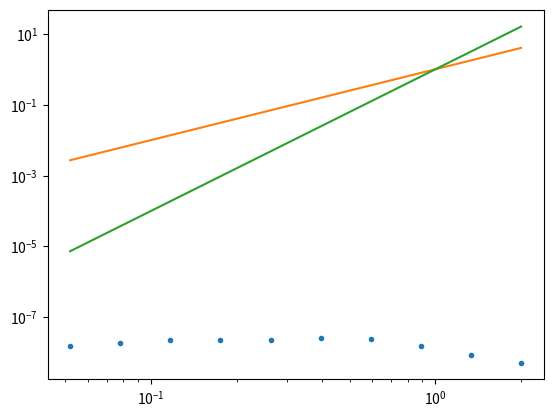

Write the Python code that produced this figure.

#Assume we have the expressions at all the necessary points then solved the matrix equation

from numpy import *
from numpy.linalg import solve,norm
from matplotlib.pyplot import plot,loglog



def FEMfroGElem(hp,dx,j):
    
    hjmh = hp[4*j]
    hjms = hp[4*j+1]
    hjps = hp[4*j+2]
    hjph = hp[4*j+3] 
    
    Ge = zeros((4,4))
    
    
    Ge[0,0] = dx/2*(16.0/105)
    Ge[0,1] = dx/2*(33.0/280)
    Ge[0,2] = dx/2*(-3.0/70)
    Ge[0,3] = dx/2*(19.0/840)
    Ge[1,0] = dx/2*(33.0/280)
    Ge[1,1] = dx/2*(27.0/35)
    Ge[1,2] = dx/2*(-27.0/280)
    Ge[1,3] = dx/2*(-3.0/70)
    Ge[2,0] = dx/2*(-3.0/70)
    Ge[2,1] = dx/2*(-27.0/280)
    Ge[2,2] = dx/2*(27.0/35)
    Ge[2,3] = dx/2*(33.0/280)
    Ge[3,0] = dx/2*(19.0/840)
    Ge[3,1] = dx/2*(-3.0/70)
    Ge[3,2] = dx/2*(33.0/280)
    Ge[3,3] = dx/2*(16.0/105)


    
    uhe = zeros((4,4))
    
    uhe[0,0] = dx/2*(17*hjmh/160 + 9*hjms/140 + hjph/168 - 27*hjps/1120)
    uhe[0,1] = dx/2*(9*hjmh/140 + 27*hjms/280 + 3*hjph/560 - 27*hjps/560)
    uhe[0,2] = dx/2*(-27*hjmh/1120 - 27*hjms/560 + 3*hjph/560 + 27*hjps/1120)
    uhe[0,3] = dx/2*(hjmh/168 + 3*hjms/560 + hjph/168 + 3*hjps/560)
    uhe[1,0] = dx/2*(9*hjmh/140 + 27*hjms/280 + 3*hjph/560 - 27*hjps/560)
    uhe[1,1] = dx/2*(27*hjmh/280 + 729*hjms/1120 + 27*hjph/1120)
    uhe[1,2] = dx/2*(-27*hjmh/560 - 27*hjph/560)
    uhe[1,3] = dx/2*(3*hjmh/560 + 27*hjms/1120 - 27*hjph/1120 - 27*hjps/560)
    uhe[2,0] = dx/2*(-27*hjmh/1120 - 27*hjms/560 + 3*hjph/560 + 27*hjps/1120)
    uhe[2,1] = dx/2*(-27*hjmh/560 - 27*hjph/560)
    uhe[2,2] = dx/2*(27*hjmh/1120 + 27*hjph/280 + 729*hjps/1120)
    uhe[2,3] = dx/2*(3*hjmh/560 - 27*hjms/560 + 9*hjph/140 + 27*hjps/280)
    uhe[3,0] = dx/2*(hjmh/168 + 3*hjms/560 + hjph/168 + 3*hjps/560)
    uhe[3,1] = dx/2*(3*hjmh/560 + 27*hjms/1120 - 27*hjph/1120 - 27*hjps/560)
    uhe[3,2] = dx/2*(3*hjmh/560 - 27*hjms/560 + 9*hjph/140 + 27*hjps/280)
    uhe[3,3] = dx/2*(hjmh/168 - 27*hjms/1120 + 17*hjph/160 + 9*hjps/140)
    

    
    
    h3uxe = zeros((4,4))
    h3uxe[0,0] = (1.0/3.0)*2/dx*(5377*hjmh**3/8960 + 490239*hjmh**2*hjms/640640 + 45223*hjmh**2*hjph/640640 - 7695*hjmh**2*hjps/23296 + 19035*hjmh*hjms**2/23296 + 2601*hjmh*hjms*hjph/20020 - 100521*hjmh*hjms*hjps/160160 + 1163*hjmh*hjph**2/183040 - 8109*hjmh*hjph*hjps/160160 + 14499*hjmh*hjps**2/116480 + 235467*hjms**3/366080 + 297837*hjms**2*hjph/2562560 - 728271*hjms**2*hjps/1281280 + 9963*hjms*hjph**2/2562560 - 1377*hjms*hjph*hjps/16016 + 124659*hjms*hjps**2/640640 + 953*hjph**3/73216 + 8397*hjph**2*hjps/1281280 + 13527*hjph*hjps**2/640640 + 729*hjps**3/1281280)
    h3uxe[0,1] = (1.0/3.0)*2/dx*(-1164861*hjmh**3/1281280 - 2657367*hjmh**2*hjms/2562560 - 251253*hjmh**2*hjph/2562560 + 584091*hjmh**2*hjps/1281280 - 2374353*hjmh*hjms**2/2562560 - 39609*hjmh*hjms*hjph/256256 + 963009*hjmh*hjms*hjps/1281280 - 28737*hjmh*hjph**2/2562560 + 75087*hjmh*hjph*hjps/1281280 - 197559*hjmh*hjps**2/1281280 - 518319*hjms**3/1281280 - 21141*hjms**2*hjph/183040 + 269001*hjms**2*hjps/512512 + 1377*hjms*hjph**2/116480 + 143613*hjms*hjph*hjps/1281280 - 518319*hjms*hjps**2/2562560 - 6939*hjph**3/116480 - 8343*hjph**2*hjps/197120 - 114453*hjph*hjps**2/2562560 - 150903*hjps**3/1281280)
    h3uxe[0,2] = (1.0/3.0)*2/dx*(503469*hjmh**3/1281280 + 108783*hjmh**2*hjms/320320 + 171*hjmh**2*hjph/4928 - 201771*hjmh**2*hjps/1281280 + 165483*hjmh*hjms**2/1281280 + 2187*hjmh*hjms*hjph/80080 - 729*hjmh*hjms*hjps/4928 + 15507*hjmh*hjph**2/1281280 - 243*hjmh*hjph*hjps/45760 + 43011*hjmh*hjps**2/1281280 - 59049*hjms**3/197120 + 729*hjms**2*hjph/232960 + 6561*hjms**2*hjps/116480 - 11097*hjms*hjph**2/232960 - 729*hjms*hjph*hjps/14560 + 6561*hjms*hjps**2/320320 + 47763*hjph**3/366080 + 12069*hjph**2*hjps/116480 + 13851*hjph*hjps**2/320320 + 6561*hjps**3/116480)
    h3uxe[0,3] = (1.0/3.0)*2/dx*(-107519*hjmh**3/1281280 - 173853*hjmh**2*hjms/2562560 - 18559*hjmh**2*hjph/2562560 + 8181*hjmh**2*hjps/256256 - 7209*hjmh*hjms**2/366080 - 3411*hjmh*hjms*hjph/1281280 + 30699*hjmh*hjms*hjps/1281280 - 18559*hjmh*hjph**2/2562560 - 3411*hjmh*hjph*hjps/1281280 - 4941*hjmh*hjps**2/1281280 + 78003*hjms**3/1281280 - 4941*hjms**2*hjph/1281280 - 6561*hjms**2*hjps/512512 + 8181*hjms*hjph**2/256256 + 30699*hjms*hjph*hjps/1281280 - 6561*hjms*hjps**2/512512 - 107519*hjph**3/1281280 - 173853*hjph**2*hjps/2562560 - 7209*hjph*hjps**2/366080 + 78003*hjps**3/1281280)
    h3uxe[1,0] = (1.0/3.0)*2/dx*(-1164861*hjmh**3/1281280 - 2657367*hjmh**2*hjms/2562560 - 251253*hjmh**2*hjph/2562560 + 584091*hjmh**2*hjps/1281280 - 2374353*hjmh*hjms**2/2562560 - 39609*hjmh*hjms*hjph/256256 + 963009*hjmh*hjms*hjps/1281280 - 28737*hjmh*hjph**2/2562560 + 75087*hjmh*hjph*hjps/1281280 - 197559*hjmh*hjps**2/1281280 - 518319*hjms**3/1281280 - 21141*hjms**2*hjph/183040 + 269001*hjms**2*hjps/512512 + 1377*hjms*hjph**2/116480 + 143613*hjms*hjph*hjps/1281280 - 518319*hjms*hjps**2/2562560 - 6939*hjph**3/116480 - 8343*hjph**2*hjps/197120 - 114453*hjph*hjps**2/2562560 - 150903*hjps**3/1281280)
    h3uxe[1,1] = (1.0/3.0)*2/dx*(323217*hjmh**3/232960 + 1858221*hjmh**2*hjms/1281280 + 13689*hjmh**2*hjph/98560 - 1630773*hjmh**2*hjps/2562560 + 19683*hjmh*hjms**2/18304 + 729*hjmh*hjms*hjph/3640 - 6561*hjmh*hjms*hjps/6160 + 18873*hjmh*hjph**2/640640 - 729*hjmh*hjph*hjps/16016 + 400221*hjmh*hjps**2/2562560 + 85293*hjms**3/98560 + 111537*hjms**2*hjph/1281280 - 19683*hjms**2*hjps/640640 - 21141*hjms*hjph**2/256256 - 6561*hjms*hjph*hjps/20020 + 846369*hjms*hjps**2/1281280 + 50409*hjph**3/183040 + 140697*hjph**2*hjps/640640 + 19683*hjph*hjps**2/183040 + 478953*hjps**3/512512)
    h3uxe[1,2] = (1.0/3.0)*2/dx*(-111429*hjmh**3/183040 - 1324593*hjmh**2*hjms/2562560 - 27135*hjmh**2*hjph/512512 + 292329*hjmh**2*hjps/1281280 - 98415*hjmh*hjms**2/512512 - 51759*hjmh*hjms*hjph/1281280 + 465831*hjmh*hjms*hjps/1281280 - 27135*hjmh*hjph**2/512512 - 51759*hjmh*hjph*hjps/1281280 - 6561*hjmh*hjps**2/1281280 - 662661*hjms**3/1281280 - 6561*hjms**2*hjph/1281280 - 1318761*hjms**2*hjps/2562560 + 292329*hjms*hjph**2/1281280 + 465831*hjms*hjph*hjps/1281280 - 1318761*hjms*hjps**2/2562560 - 111429*hjph**3/183040 - 1324593*hjph**2*hjps/2562560 - 98415*hjph*hjps**2/512512 - 662661*hjps**3/1281280)
    h3uxe[1,3] = (1.0/3.0)*2/dx*(47763*hjmh**3/366080 + 12069*hjmh**2*hjms/116480 + 15507*hjmh**2*hjph/1281280 - 11097*hjmh**2*hjps/232960 + 13851*hjmh*hjms**2/320320 - 243*hjmh*hjms*hjph/45760 - 729*hjmh*hjms*hjps/14560 + 171*hjmh*hjph**2/4928 + 2187*hjmh*hjph*hjps/80080 + 729*hjmh*hjps**2/232960 + 6561*hjms**3/116480 + 43011*hjms**2*hjph/1281280 + 6561*hjms**2*hjps/320320 - 201771*hjms*hjph**2/1281280 - 729*hjms*hjph*hjps/4928 + 6561*hjms*hjps**2/116480 + 503469*hjph**3/1281280 + 108783*hjph**2*hjps/320320 + 165483*hjph*hjps**2/1281280 - 59049*hjps**3/197120)
    h3uxe[2,0] = (1.0/3.0)*2/dx*(503469*hjmh**3/1281280 + 108783*hjmh**2*hjms/320320 + 171*hjmh**2*hjph/4928 - 201771*hjmh**2*hjps/1281280 + 165483*hjmh*hjms**2/1281280 + 2187*hjmh*hjms*hjph/80080 - 729*hjmh*hjms*hjps/4928 + 15507*hjmh*hjph**2/1281280 - 243*hjmh*hjph*hjps/45760 + 43011*hjmh*hjps**2/1281280 - 59049*hjms**3/197120 + 729*hjms**2*hjph/232960 + 6561*hjms**2*hjps/116480 - 11097*hjms*hjph**2/232960 - 729*hjms*hjph*hjps/14560 + 6561*hjms*hjps**2/320320 + 47763*hjph**3/366080 + 12069*hjph**2*hjps/116480 + 13851*hjph*hjps**2/320320 + 6561*hjps**3/116480)
    h3uxe[2,1] = (1.0/3.0)*2/dx*(-111429*hjmh**3/183040 - 1324593*hjmh**2*hjms/2562560 - 27135*hjmh**2*hjph/512512 + 292329*hjmh**2*hjps/1281280 - 98415*hjmh*hjms**2/512512 - 51759*hjmh*hjms*hjph/1281280 + 465831*hjmh*hjms*hjps/1281280 - 27135*hjmh*hjph**2/512512 - 51759*hjmh*hjph*hjps/1281280 - 6561*hjmh*hjps**2/1281280 - 662661*hjms**3/1281280 - 6561*hjms**2*hjph/1281280 - 1318761*hjms**2*hjps/2562560 + 292329*hjms*hjph**2/1281280 + 465831*hjms*hjph*hjps/1281280 - 1318761*hjms*hjps**2/2562560 - 111429*hjph**3/183040 - 1324593*hjph**2*hjps/2562560 - 98415*hjph*hjps**2/512512 - 662661*hjps**3/1281280)
    h3uxe[2,2] = (1.0/3.0)*2/dx*(50409*hjmh**3/183040 + 140697*hjmh**2*hjms/640640 + 18873*hjmh**2*hjph/640640 - 21141*hjmh**2*hjps/256256 + 19683*hjmh*hjms**2/183040 - 729*hjmh*hjms*hjph/16016 - 6561*hjmh*hjms*hjps/20020 + 13689*hjmh*hjph**2/98560 + 729*hjmh*hjph*hjps/3640 + 111537*hjmh*hjps**2/1281280 + 478953*hjms**3/512512 + 400221*hjms**2*hjph/2562560 + 846369*hjms**2*hjps/1281280 - 1630773*hjms*hjph**2/2562560 - 6561*hjms*hjph*hjps/6160 - 19683*hjms*hjps**2/640640 + 323217*hjph**3/232960 + 1858221*hjph**2*hjps/1281280 + 19683*hjph*hjps**2/18304 + 85293*hjps**3/98560)
    h3uxe[2,3] = (1.0/3.0)*2/dx*(-6939*hjmh**3/116480 - 8343*hjmh**2*hjms/197120 - 28737*hjmh**2*hjph/2562560 + 1377*hjmh**2*hjps/116480 - 114453*hjmh*hjms**2/2562560 + 75087*hjmh*hjms*hjph/1281280 + 143613*hjmh*hjms*hjps/1281280 - 251253*hjmh*hjph**2/2562560 - 39609*hjmh*hjph*hjps/256256 - 21141*hjmh*hjps**2/183040 - 150903*hjms**3/1281280 - 197559*hjms**2*hjph/1281280 - 518319*hjms**2*hjps/2562560 + 584091*hjms*hjph**2/1281280 + 963009*hjms*hjph*hjps/1281280 + 269001*hjms*hjps**2/512512 - 1164861*hjph**3/1281280 - 2657367*hjph**2*hjps/2562560 - 2374353*hjph*hjps**2/2562560 - 518319*hjps**3/1281280)
    h3uxe[3,0] = (1.0/3.0)*2/dx*(-107519*hjmh**3/1281280 - 173853*hjmh**2*hjms/2562560 - 18559*hjmh**2*hjph/2562560 + 8181*hjmh**2*hjps/256256 - 7209*hjmh*hjms**2/366080 - 3411*hjmh*hjms*hjph/1281280 + 30699*hjmh*hjms*hjps/1281280 - 18559*hjmh*hjph**2/2562560 - 3411*hjmh*hjph*hjps/1281280 - 4941*hjmh*hjps**2/1281280 + 78003*hjms**3/1281280 - 4941*hjms**2*hjph/1281280 - 6561*hjms**2*hjps/512512 + 8181*hjms*hjph**2/256256 + 30699*hjms*hjph*hjps/1281280 - 6561*hjms*hjps**2/512512 - 107519*hjph**3/1281280 - 173853*hjph**2*hjps/2562560 - 7209*hjph*hjps**2/366080 + 78003*hjps**3/1281280)
    h3uxe[3,1] = (1.0/3.0)*2/dx*(47763*hjmh**3/366080 + 12069*hjmh**2*hjms/116480 + 15507*hjmh**2*hjph/1281280 - 11097*hjmh**2*hjps/232960 + 13851*hjmh*hjms**2/320320 - 243*hjmh*hjms*hjph/45760 - 729*hjmh*hjms*hjps/14560 + 171*hjmh*hjph**2/4928 + 2187*hjmh*hjph*hjps/80080 + 729*hjmh*hjps**2/232960 + 6561*hjms**3/116480 + 43011*hjms**2*hjph/1281280 + 6561*hjms**2*hjps/320320 - 201771*hjms*hjph**2/1281280 - 729*hjms*hjph*hjps/4928 + 6561*hjms*hjps**2/116480 + 503469*hjph**3/1281280 + 108783*hjph**2*hjps/320320 + 165483*hjph*hjps**2/1281280 - 59049*hjps**3/197120)
    h3uxe[3,2] = (1.0/3.0)*2/dx*(-6939*hjmh**3/116480 - 8343*hjmh**2*hjms/197120 - 28737*hjmh**2*hjph/2562560 + 1377*hjmh**2*hjps/116480 - 114453*hjmh*hjms**2/2562560 + 75087*hjmh*hjms*hjph/1281280 + 143613*hjmh*hjms*hjps/1281280 - 251253*hjmh*hjph**2/2562560 - 39609*hjmh*hjph*hjps/256256 - 21141*hjmh*hjps**2/183040 - 150903*hjms**3/1281280 - 197559*hjms**2*hjph/1281280 - 518319*hjms**2*hjps/2562560 + 584091*hjms*hjph**2/1281280 + 963009*hjms*hjph*hjps/1281280 + 269001*hjms*hjps**2/512512 - 1164861*hjph**3/1281280 - 2657367*hjph**2*hjps/2562560 - 2374353*hjph*hjps**2/2562560 - 518319*hjps**3/1281280)
    h3uxe[3,3] = (1.0/3.0)*2/dx*(953*hjmh**3/73216 + 8397*hjmh**2*hjms/1281280 + 1163*hjmh**2*hjph/183040 + 9963*hjmh**2*hjps/2562560 + 13527*hjmh*hjms**2/640640 - 8109*hjmh*hjms*hjph/160160 - 1377*hjmh*hjms*hjps/16016 + 45223*hjmh*hjph**2/640640 + 2601*hjmh*hjph*hjps/20020 + 297837*hjmh*hjps**2/2562560 + 729*hjms**3/1281280 + 14499*hjms**2*hjph/116480 + 124659*hjms**2*hjps/640640 - 7695*hjms*hjph**2/23296 - 100521*hjms*hjph*hjps/160160 - 728271*hjms*hjps**2/1281280 + 5377*hjph**3/8960 + 490239*hjph**2*hjps/640640 + 19035*hjph*hjps**2/23296 + 235467*hjps**3/366080)   

    
    # print(Ge)
    # print(uhe)
    # print()
    return Ge, uhe,h3uxe

def FEMforG(xn, hp,up,dx):
    
    n = len(xn)
    A = zeros((4*n,4*n))
    b = zeros((4*n,4*n))
            
    
    for i in range(n):
        #elementwisematrices
        #Ge, uhe, h3uxe = FEMfroGElem(hp,up,dx,i)
        
        Ge, uhe,h3uxe = FEMfroGElem(hp,dx,i)
        
        A[4*i : 4*i + 4, 4*i : 4*i + 4] =  A[4*i : 4*i + 4, 4*i : 4*i + 4] + Ge
        b[4*i : 4*i + 4, 4*i : 4*i + 4] =  b[4*i : 4*i + 4, 4*i : 4*i + 4] +  uhe + h3uxe

    A[0,0:4] = [1,0,0,0]
    b[0,0:4] = [0,0,0,0]
    
    A[-1,-4:] = [0,0,0,1]
    b[-1,-4:] = [0,0,0,0]
    

    return A,b


def FEMforu(xn, hp,Gp,dx):
    
    n = len(xn)
    A = zeros((4*n,4*n))
    b = zeros((4*n,4*n))
            
    
    for i in range(n):
        #elementwisematrices
        #Ge, uhe, h3uxe = FEMfroGElem(hp,up,dx,i)
        
        Ge, uhe,h3uxe = FEMfroGElem(hp,dx,i)
        
        A[4*i : 4*i + 4, 4*i : 4*i + 4] =  A[4*i : 4*i + 4, 4*i : 4*i + 4] +  uhe + h3uxe
        b[4*i : 4*i + 4, 4*i : 4*i + 4] =  b[4*i : 4*i + 4, 4*i : 4*i + 4] +  Ge

    A[0,0:4] = [1,0,0,0]
    b[0,0:4] = [0,0,0,0]
    
    A[-1,-4:] = [0,0,0,1]
    b[-1,-4:] = [0,0,0,0]
    

    return A,b


def initialhu(x,dx,a1):
    n = len(x)
    hp = []
    up = []
    xp = []
    
    hA = zeros(n)
    uA = zeros(n)
    c = sqrt(1 + a1)
        
    for i in range(n):
        xjmh = x[i] - dx/2
        xjms = x[i] - dx/6
        xj = x[i]
        xjps = x[i] + dx/6
        xjph = x[i] + dx/2
        
        #h
        hjmh = 1 + a1*exp(-sqrt(3)*abs(xjmh))
        hjms = 1 + a1*exp(-sqrt(3)*abs(xjms))
        hjps = 1 + a1*exp(-sqrt(3)*abs(xjps))
        hjph = 1 + a1*exp(-sqrt(3)*abs(xjph))
        
        # if xj > 0:
        #     hjmh = 100 
        #     hjms = 100 
        #     hjps = 100 
        #     hjph = 100         
        # else:
        #     hjmh = 2 
        #     hjms = 2
        #     hjps = 2
        #     hjph = 2                 
        
        hcell = [hjmh,hjms,hjps,hjph]
        xhcell = [xjmh,xjms,xjps,xjph]
        hp = hp + hcell
        xp = xp + xhcell
        
        #u   
        # ujmh = hjmh#c*(hjmh - 1)/hjmh 
        # ujms = hjms#c*(hjms - 1)/hjms 
        # ujps = hjps#c*(hjps - 1)/hjps 
        # ujph = hjph#c*(hjph - 1)/hjph 

        ujmh = c*(hjmh - 1)/hjmh 
        ujms = c*(hjms - 1)/hjms 
        ujps = c*(hjps - 1)/hjps 
        ujph = c*(hjph - 1)/hjph 
        
        ucell = [ujmh,ujms,ujps,ujph]
        up = up + ucell
        
        #Averages
        
        if (0 < x[i] - 0.5*dx):
            hA[i] = 1 + a1 /sqrt(3) *(-exp(-sqrt(3)*(x[i] + 0.5*dx)) + exp(-sqrt(3)*(x[i] - 0.5*dx)))/dx
        if(0 > x[i] - 0.5*dx ) and (0 < x[i] + 0.5*dx):
            hA[i] = 1 + a1/sqrt(3)*(exp(0) - exp(sqrt(3)*(x[i] - 0.5*dx)) - exp(-sqrt(3)*(x[i] + 0.5*dx)) + exp(0) )/dx
        if (0 > x[i] + 0.5*dx):
            hA[i] = 1 + a1/sqrt(3)*(exp(sqrt(3)*(x[i] + 0.5*dx)) -exp(sqrt(3)*(x[i] - 0.5*dx)))/dx
        
        uA[i] = c*(hA[i] - 1)/hA[i] 
        
        
    return hp,up,xp,hA,uA

def GetCellMidpoint(n,q,dx):
    
    qn = zeros(n)
    # cubic passes through y1, y2, y3, y4
    # pa = -9 Gjmh + 27 Gms - 27 Gps + 9 Gph / 2*dx3
    # pb = 9 Gjmh - 9 Gms - 9 Gps + 9 Gph / 4*dx2
    # pc = Gjmh - 27 Gms + 27 Gps - Gph / 8*dx
    # pd = -Gjmh + 9 Gms + 9 Gps - Gph / 16
    for i in range(n):
        qmh = q[4*i]
        qms = q[4*i + 1]
        qps = q[4*i + 2]
        qph = q[4*i + 3]
        qn[i] = (-qmh + 9*qms + 9*qps - qph) / 16.0
    
    return qn

def GetCellAverage(n,q,dx):
    
    qn = zeros(n)
    # cubic passes through y1, y2, y3, y4
    # pa = -9 Gjmh + 27 Gms - 27 Gps + 9 Gph / 2*dx3
    # pb = 9 Gjmh - 9 Gms - 9 Gps + 9 Gph / 4*dx2
    # pc = Gjmh - 27 Gms + 27 Gps - Gph / 8*dx
    # pd = -Gjmh + 9 Gms + 9 Gps - Gph / 16
    for i in range(n):
        qjmh = q[4*i]
        qjms = q[4*i + 1]
        qjps = q[4*i + 2]
        qjph = q[4*i + 3]
        #pa = (-9*qjmh + 27*qjms - 27*qjps  + 9*qjph )/ (2*dx**3)
        pb = (9*qjmh - 9*qjms - 9*qjps  + 9*qjph )/ (4*dx**2)
        #pc = (qjmh - 27*qjms + 27*qjps  - qjph )/ (8*dx)
        pd = (-qjmh + 9*qjms + 9*qjps  - qjph )/ 16.0

        #QTop = pa/4* (dx/2)**4 + pb/3* (dx/2)**3 + pc/2* (dx/2)**2 +  pd*(dx/2) 
        #QBot = pa/4* (dx/2)**4 - pb/3* (dx/2)**3 + pc/2* (dx/2)**2 -  pd*(dx/2) 
        
        qn[i] = 1.0/dx*(2*pb/3* (dx/2)**3 +  2*pd*(dx/2) )
    return qn

def CellAverageToCubic(qA,x,dx):
    n = len(qA)
    qcubic = zeros(4*n)
    
    eps = 10.0**(-15)
    # j= 0
    j = 0
    qcubic[4*j: 4*(j+3)] = qA[j]*ones(12)
    
    for j in range(3,n-3):
        
        pjm3toja  = (-3*qA[j-1] + 3*qA[j-2] - qA[j-3] + qA[j])/(6*dx**3)
        pjm3tojb  = (-5*qA[j-1] + 4*qA[j-2] - qA[j-3] + 2*qA[j])/(2*dx**2)
        pjm3tojc  = (-69*qA[j-1] + 33*qA[j-2] - 7*qA[j-3] + 43*qA[j])/(24*dx)
        pjm3tojd  =  5*qA[j-1]/24 - qA[j-2]/6 + qA[j-3]/24 + 11*qA[j]/12
    
        pjm2tojp1a  = (qA[j+1] + 3*qA[j-1] - qA[j-2] - 3*qA[j])/(6*dx**3)
        pjm2tojp1b  = (qA[j+1] + qA[j-1] - 2*qA[j])/(2*dx**2)
        pjm2tojp1c  = (7*qA[j+1] - 27*qA[j-1] + 5*qA[j-2] + 15*qA[j])/(24*dx)
        pjm2tojp1d  = -qA[j+1]/24 - qA[j-1]/24 + 13*qA[j]/12
        
        pjm1tojp2a = (-3*qA[j+1] + qA[j+2] - qA[j-1] + 3*qA[j])/(6*dx**3)
        pjm1tojp2b = (qA[j+1] + qA[j-1] - 2*qA[j])/(2*dx**2)
        pjm1tojp2c = (27*qA[j+1] - 5*qA[j+2] - 7*qA[j-1] - 15*qA[j])/(24*dx)
        pjm1tojp2d  = -qA[j+1]/24 - qA[j-1]/24 + 13*qA[j]/12
 
        pjtojp3a = (3*qA[j+1] - 3*qA[j+2] + qA[j+3] - qA[j])/(6*dx**3)
        pjtojp3b = (-5*qA[j+1] + 4*qA[j+2] - qA[j+3] + 2*qA[j])/(2*dx**2)
        pjtojp3c = (69*qA[j+1] - 33*qA[j+2] + 7*qA[j+3] - 43*qA[j])/(24*dx)
        pjtojp3d  = 5*qA[j+1]/24 - qA[j+2]/6 + qA[j+3]/24 + 11*qA[j]/12 
                
        Bjm3toj = 11003*qA[j-1]**2/240 - 8623*qA[j-1]*qA[j-2]/120 + 2321*qA[j-1]*qA[j-3]/120 - 1567*qA[j-1]*qA[j]/40 + 7043*qA[j-2]**2/240 - 647*qA[j-2]*qA[j-3]/40 + 3521*qA[j-2]*qA[j]/120 + 547*qA[j-3]**2/240 - 309*qA[j-3]*qA[j]/40 + 2107*qA[j]**2/240
        Bjm2tojp1 = 547*qA[j+1]**2/240 + 961*qA[j+1]*qA[j-1]/120 - 247*qA[j+1]*qA[j-2]/120 - 1261*qA[j+1]*qA[j]/120 + 2843*qA[j-1]**2/240 - 821*qA[j-1]*qA[j-2]/120 - 2983*qA[j-1]*qA[j]/120 + 89*qA[j-2]**2/80 + 267*qA[j-2]*qA[j]/40 + 3443*qA[j]**2/240
        Bjm1tojp2 = 2843*qA[j+1]**2/240 - 821*qA[j+1]*qA[j+2]/120 + 961*qA[j+1]*qA[j-1]/120 - 2983*qA[j+1]*qA[j]/120 + 89*qA[j+2]**2/80 - 247*qA[j+2]*qA[j-1]/120 + 267*qA[j+2]*qA[j]/40 + 547*qA[j-1]**2/240 - 1261*qA[j-1]*qA[j]/120 + 3443*qA[j]**2/240
        Bjtojp3 = 11003*qA[j+1]**2/240 - 8623*qA[j+1]*qA[j+2]/120 + 2321*qA[j+1]*qA[j+3]/120 - 1567*qA[j+1]*qA[j]/40 + 7043*qA[j+2]**2/240 - 647*qA[j+2]*qA[j+3]/40 + 3521*qA[j+2]*qA[j]/120 + 547*qA[j+3]**2/240 - 309*qA[j+3]*qA[j]/40 + 2107*qA[j]**2/240        
        
        iw1 = ((1.0/35.0) / (eps +Bjm3toj )**2)
        iw2 = ((12.0/35.0) / (eps +Bjm2tojp1 )**2)
        iw3 = ((18.0/35.0)  / (eps +Bjm1tojp2 )**2)
        iw4 = ((4.0/35.0)  / (eps +Bjtojp3 )**2)

        
        w1 = iw1 / (iw1 + iw2 + iw3 + iw4 )
        w2 = iw2 / (iw1 + iw2 + iw3 + iw4 )
        w3 = iw3 / (iw1 + iw2 + iw3 + iw4 )
        w4 = iw4 / (iw1 + iw2 + iw3 + iw4 )
        # if j > n/2 - 10 and j < n/2 + 10:
        #    print(w1,w2,w3,w4)
        qa = w1*pjm3toja + w2*pjm2tojp1a + w3*pjm1tojp2a + w4*pjtojp3a
        qb = w1*pjm3tojb + w2*pjm2tojp1b + w3*pjm1tojp2b + w4*pjtojp3b
        qc = w1*pjm3tojc + w2*pjm2tojp1c + w3*pjm1tojp2c + w4*pjtojp3c
        qd = w1*pjm3tojd + w2*pjm2tojp1d + w3*pjm1tojp2d + w4*pjtojp3d
        
        qcubic[4*j] = qa*(-dx/2)**3 + qb*(-dx/2)**2 + qc*(-dx/2) + qd
        qcubic[4*j + 1] = qa*(-dx/6)**3 + qb*(-dx/6)**2 + qc*(-dx/6) + qd
        qcubic[4*j + 2] = qa*(dx/6)**3 + qb*(dx/6)**2 + qc*(dx/6) + qd
        qcubic[4*j + 3] = qa*(dx/2)**3 + qb*(dx/2)**2 + qc*(dx/2) + qd


    # j= n-3
    j = n-3
    qcubic[4*j: 4*(j+3)] = qA[j]*ones(12)
        
    return qcubic


expn = 10
lown = 10

dxs = []
L2s = []
L2phs = []

for expi in range(expn):
    ncurr = lown*(1.5**expi)
    
    sx = -10.0
    ex = 10.0
    dx = ((ex - sx))/ncurr
    xn = arange(sx-0.1*dx ,ex+ dx,dx)
    nxn = len(xn)
    a1 = 0.5
    
    h,u,x,hA,uA = initialhu(xn,dx,a1)
    
    AG,bG = FEMforG(xn,h,u,dx)

    Gc = solve(AG, bG.dot(u))
    
    Au,bu = FEMforu(xn, h,Gc,dx)

    uc = solve(Au, bu.dot(Gc))
    
    # uA = GetCellAverage(nxn,u,dx)
    
    # ucN = CellAverageToCubic(uA,x,dx)
    
    L2 = norm(u - uc ,ord=2)/norm(u ,ord=2)
    
    #Just jph
    # L2ph = norm(u[3:-3:4] - ucN[3:-3:4]  ,ord=2)/norm(u[3:-3:4]  ,ord=2)
    
    dxs.append(dx)
    L2s.append(L2)
    # L2phs.append(L2ph)
    
    
loglog(dxs,L2s,'.')
# loglog(dxs,L2phs,'.')
loglog(dxs,array(dxs)**2,'-')
loglog(dxs,array(dxs)**4,'-')


# n= 1000
# sx = -10.0
# ex = 10.0
# dx = ((ex - sx))/n
# xn = arange(sx ,ex+ dx,dx)
# nxn = len(xn)
# a1 = 0.5


# h,u,x = initialhu(xn,dx,a1)

# Guh = array(h)*array(u)

# AG,bG = FEMforG(xn,h,u,dx)

# Gc = solve(AG, bG.dot(u))

# # Gm = GetCellMidpoint(nxn,Gc,dx)
# # GA = GetCellAverage(nxn,Gc,dx)


# Au,bu = FEMforu(xn, h,Gc,dx)

# uc = solve(Au, bu.dot(Gc))

# uA = GetCellAverage(nxn,uc,dx)

# ucN = CellAverageToCubic(uA,dx)

